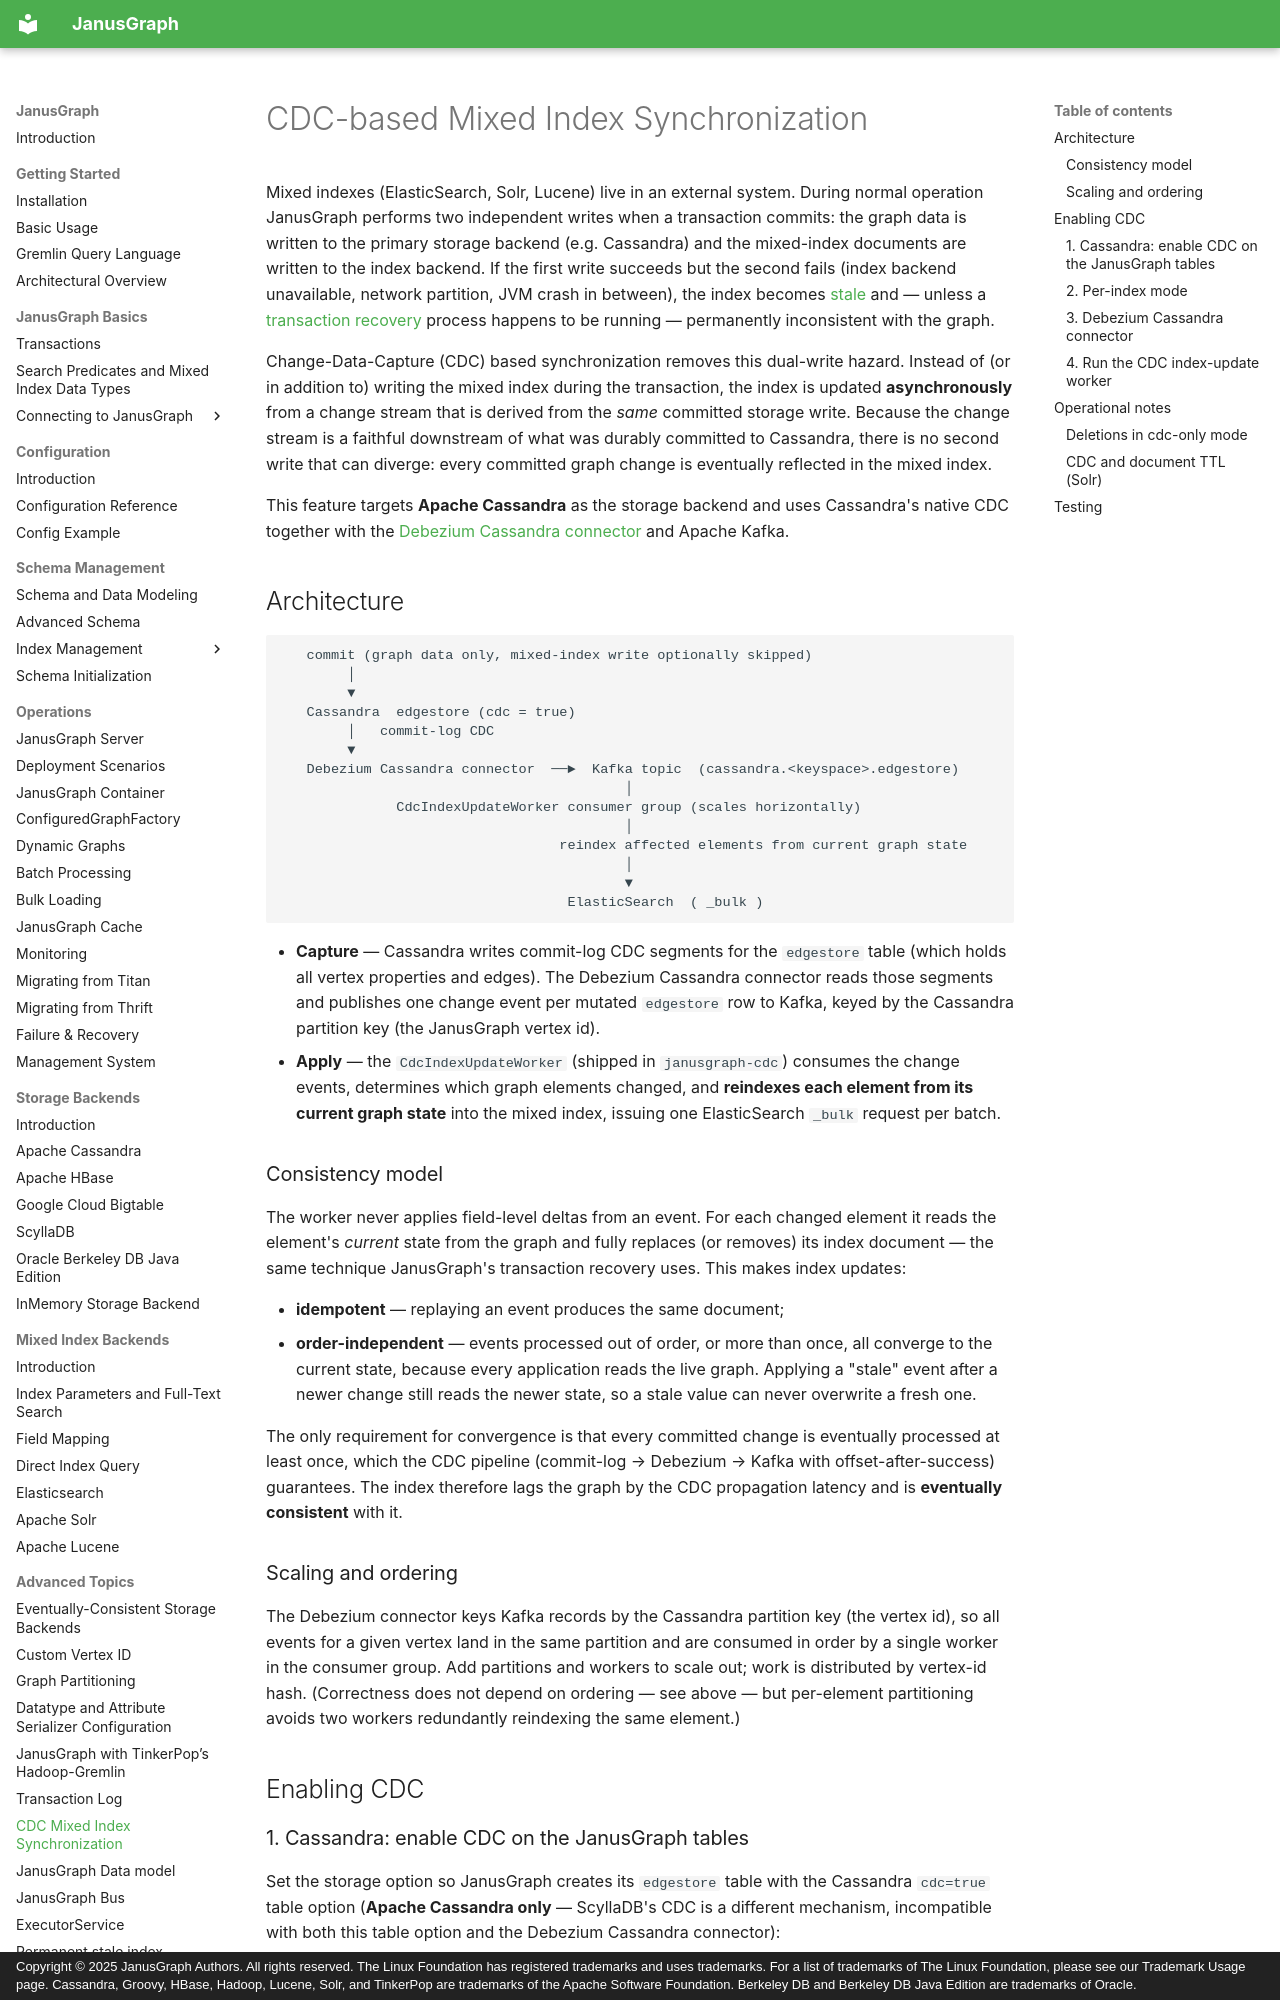

repository: JanusGraph/janusgraph · page: advanced-topics/cdc-mixed-index/index.html · generator: mkdocs · copyright: Copyright © 2025 JanusGraph Authors. All rights reserved. The Linux Foundation has registered trademarks and uses trademarks. For a list of trademarks of The Linux Foundation, please see our Trademark Usage page. Cassandra, Groovy, HBase, Hadoop, Lucene, Solr, and TinkerPop are trademarks of the Apache Software Foundation. Berkeley DB and Berkeley DB Java Edition are trademarks of Oracle.

# CDC-based Mixed Index Synchronization

Mixed indexes (ElasticSearch, Solr, Lucene) live in an external system. During normal operation JanusGraph performs
two independent writes when a transaction commits: the graph data is written to the primary storage backend (e.g.
Cassandra) and the mixed-index documents are written to the index backend. If the first write succeeds but the second
fails (index backend unavailable, network partition, JVM crash in between), the index becomes
[stale](./stale-index.md) and — unless a [transaction recovery](../operations/recovery.md) process happens to be
running — permanently inconsistent with the graph.

Change-Data-Capture (CDC) based synchronization removes this dual-write hazard. Instead of (or in addition to) writing
the mixed index during the transaction, the index is updated **asynchronously** from a change stream that is derived
from the *same* committed storage write. Because the change stream is a faithful downstream of what was durably
committed to Cassandra, there is no second write that can diverge: every committed graph change is eventually
reflected in the mixed index.

This feature targets **Apache Cassandra** as the storage backend and uses Cassandra's native CDC together with the
[Debezium Cassandra connector](https://debezium.io/documentation/reference/stable/connectors/cassandra.html) and
Apache Kafka.

## Architecture

```
   commit (graph data only, mixed-index write optionally skipped)
        │
        ▼
   Cassandra  edgestore (cdc = true)
        │   commit-log CDC
        ▼
   Debezium Cassandra connector  ──►  Kafka topic  (cassandra.<keyspace>.edgestore)
                                          │
              CdcIndexUpdateWorker consumer group (scales horizontally)
                                          │
                                  reindex affected elements from current graph state
                                          │
                                          ▼
                                   ElasticSearch  ( _bulk )
```

- **Capture** — Cassandra writes commit-log CDC segments for the `edgestore` table (which holds all vertex
  properties and edges). The Debezium Cassandra connector reads those segments and publishes one change event per
  mutated `edgestore` row to Kafka, keyed by the Cassandra partition key (the JanusGraph vertex id).
- **Apply** — the `CdcIndexUpdateWorker` (shipped in `janusgraph-cdc`) consumes the change events, determines which
  graph elements changed, and **reindexes each element from its current graph state** into the mixed index, issuing
  one ElasticSearch `_bulk` request per batch.

### Consistency model

The worker never applies field-level deltas from an event. For each changed element it reads the element's *current*
state from the graph and fully replaces (or removes) its index document — the same technique JanusGraph's transaction
recovery uses. This makes index updates:

- **idempotent** — replaying an event produces the same document;
- **order-independent** — events processed out of order, or more than once, all converge to the current state, because
  every application reads the live graph. Applying a "stale" event after a newer change still reads the newer state, so
  a stale value can never overwrite a fresh one.

The only requirement for convergence is that every committed change is eventually processed at least once, which the
CDC pipeline (commit-log → Debezium → Kafka with offset-after-success) guarantees. The index therefore lags the graph
by the CDC propagation latency and is **eventually consistent** with it.

### Scaling and ordering

The Debezium connector keys Kafka records by the Cassandra partition key (the vertex id), so all events for a given
vertex land in the same partition and are consumed in order by a single worker in the consumer group. Add partitions
and workers to scale out; work is distributed by vertex-id hash. (Correctness does not depend on ordering — see above —
but per-element partitioning avoids two workers redundantly reindexing the same element.)

## Enabling CDC
